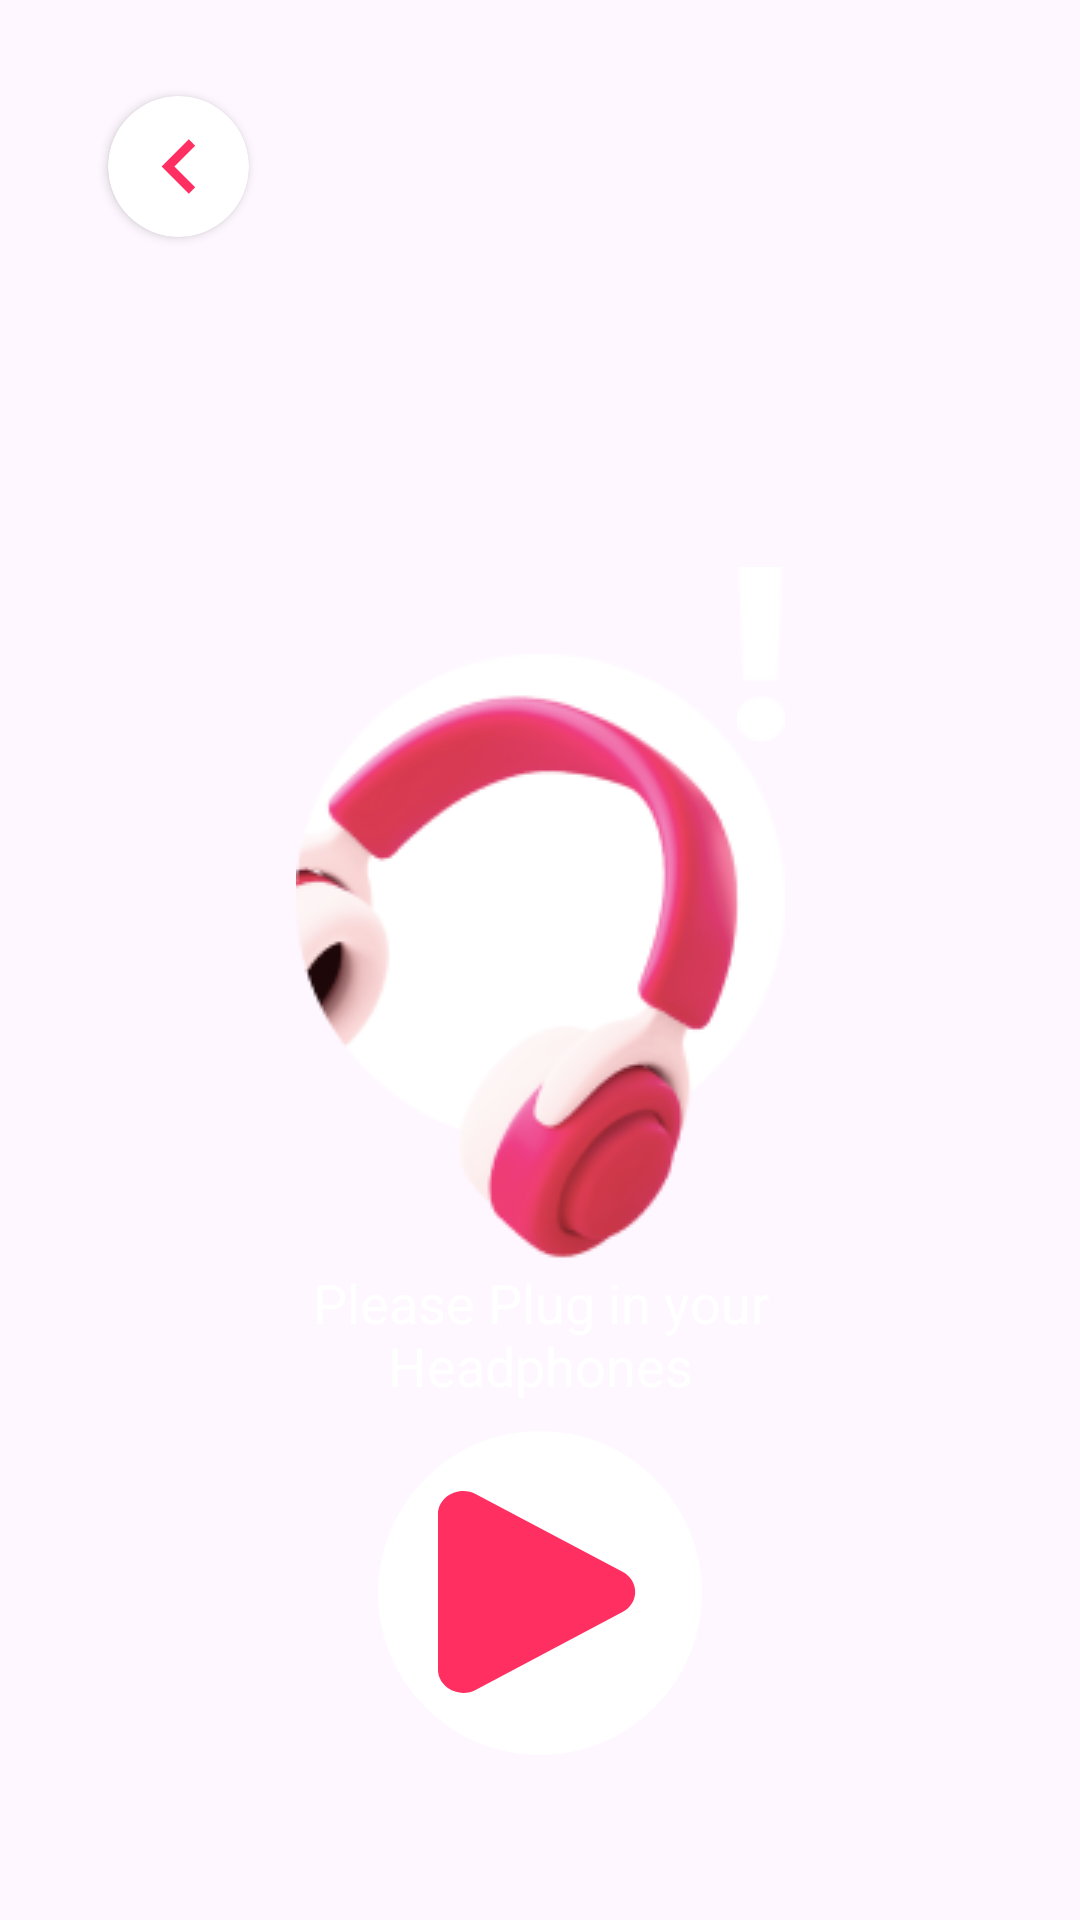

Produce the Android XML layout that renders to this screen, including the resource entries it uses.
<!-- AndroidManifest.xml: application theme Theme.Weis -->
<!-- res/layout/fragment_start_music.xml -->
<?xml version="1.0" encoding="utf-8"?>
<FrameLayout xmlns:android="http://schemas.android.com/apk/res/android"
    xmlns:app="http://schemas.android.com/apk/res-auto"
    xmlns:tools="http://schemas.android.com/tools"
    android:id="@+id/frameStartMusic"
    android:layout_width="match_parent"
    android:layout_height="match_parent"
    tools:context=".ui.fragment.mainFragments.focusFragments.sub.StartMusicFragment">

    <androidx.constraintlayout.widget.ConstraintLayout
        android:layout_width="match_parent"
        android:layout_height="match_parent">

        <androidx.cardview.widget.CardView
            android:id="@+id/cardBtnBack"
            android:layout_width="wrap_content"
            android:layout_height="0dp"
            android:background="@drawable/bg_rounded"
            android:backgroundTint="@color/white"
            android:foregroundGravity="center_vertical|clip_horizontal"
            app:cardCornerRadius="50dp"
            app:layout_constraintDimensionRatio="1:1"
            app:layout_constraintStart_toStartOf="@+id/gdFocusTop"
            app:layout_constraintTop_toTopOf="@+id/gdFocusLeft">

            <ImageButton
                android:id="@+id/imgBtnBack"
                android:layout_width="wrap_content"
                android:layout_height="wrap_content"
                android:layout_gravity="center"
                android:layout_margin="5dp"
                android:backgroundTint="@color/white"
                android:src="@drawable/ic_back" />
        </androidx.cardview.widget.CardView>

        <ImageView
            android:id="@+id/imgHeadphones"
            android:layout_width="wrap_content"
            android:layout_height="wrap_content"
            android:src="@drawable/img_headphones"
            app:layout_constraintBottom_toBottomOf="parent"
            app:layout_constraintEnd_toEndOf="parent"
            app:layout_constraintHorizontal_bias="0.5"
            app:layout_constraintStart_toStartOf="parent"
            app:layout_constraintTop_toTopOf="parent"
            app:layout_constraintVertical_bias="0.5"
            tools:layout_editor_absoluteY="0dp" />

        <ImageView
            android:id="@+id/ic_exclamation"
            android:layout_width="wrap_content"
            android:layout_height="wrap_content"
            android:src="@drawable/ic_eclamation"
            app:layout_constraintBottom_toTopOf="@+id/imgHeadphones"
            app:layout_constraintEnd_toEndOf="@+id/imgHeadphones"
            app:layout_constraintTop_toTopOf="@+id/imgHeadphones" />

        <TextView
            android:id="@+id/textPlugHp"
            android:layout_width="0dp"
            android:layout_height="wrap_content"
            android:text="@string/please_plug_in_your_headphones"
            android:textAlignment="center"
            android:textColor="@color/white"
            android:textSize="18sp"
            app:layout_constraintEnd_toEndOf="@+id/imgHeadphones"
            app:layout_constraintStart_toStartOf="@+id/imgHeadphones"
            app:layout_constraintTop_toBottomOf="@+id/imgHeadphones" />

        <ImageButton
            android:id="@+id/imgBtnPlay"
            android:layout_width="wrap_content"
            android:layout_height="0dp"
            android:layout_gravity="center"
            android:layout_margin="10dp"
            android:background="@drawable/bg_rounded"
            android:backgroundTint="@color/white"
            android:scaleType="fitCenter"
            android:src="@drawable/ic_play"
            android:padding="20dp"
            app:layout_constraintBottom_toBottomOf="parent"
            app:layout_constraintDimensionRatio="1:1"
            app:layout_constraintEnd_toEndOf="parent"
            app:layout_constraintStart_toStartOf="parent"
            app:layout_constraintTop_toBottomOf="@+id/imgHeadphones" />















        <androidx.constraintlayout.widget.Guideline
            android:id="@+id/gdFocusTop"
            android:layout_width="wrap_content"
            android:layout_height="wrap_content"
            android:orientation="vertical"
            app:layout_constraintGuide_percent="0.1" />

        <androidx.constraintlayout.widget.Guideline
            android:id="@+id/gdFocusLeft"
            android:layout_width="wrap_content"
            android:layout_height="wrap_content"
            android:orientation="horizontal"
            app:layout_constraintGuide_percent="0.05" />

    </androidx.constraintlayout.widget.ConstraintLayout>
</FrameLayout>
<!-- resources referenced by this layout -->
<resources>
  <color name="white">#FFFFFFFF</color>
  <!-- drawable bg_rounded (drawable) -->
  <?xml version="1.0" encoding="utf-8"?>
  <shape xmlns:android="http://schemas.android.com/apk/res/android"
      android:shape="rectangle">
      <corners android:radius="200dp" />
      <stroke android:color="@color/white" />
  
  
  
  </shape>
  <!-- drawable ic_back (drawable) -->
  <?xml version="1.0" encoding="utf-8"?>
  <vector xmlns:android="http://schemas.android.com/apk/res/android"
      android:width="13dp"
      android:height="19dp"
      android:viewportWidth="13"
      android:viewportHeight="19">
  
      <path
          android:strokeColor="#FF2F61"
          android:strokeWidth="3"
          android:pathData="M11 1.5L3 9.5L11 17.5" />
  </vector>
  <!-- drawable ic_eclamation: png bitmap (drawable, 404 bytes) -->
  <!-- drawable ic_play (drawable) -->
  <?xml version="1.0" encoding="utf-8"?>
  <vector xmlns:android="http://schemas.android.com/apk/res/android"
      android:width="68dp"
      android:height="68dp"
      android:viewportWidth="25"
      android:viewportHeight="27">
  
      <path
          android:fillColor="#FF2F61"
          android:pathData="M22.611 10.6937L4.65741 0.417572C2.58712 -0.76825 0 0.712538 0 3.08418V23.6394C0 26.0081 2.58712 27.4919 4.65741 26.306L22.608 16.0299C24.6783 14.8441 24.6783 11.8825 22.608 10.6967L22.611 10.6937Z" />
  </vector>
  <!-- drawable img_headphones: png bitmap (drawable, 21372 bytes) -->
  <string name="please_plug_in_your_headphones">Please Plug in your Headphones</string>
  <style name="Theme.Weis" parent="Base.Theme.Weis" />
  <style name="Base.Theme.Weis" parent="Theme.Material3.Light.NoActionBar">
          
          
          <item name="windowSplashScreenAnimatedIcon">@drawable/splash_weis</item>
          <item name="windowSplashScreenAnimationDuration">1000</item>
          <item name="windowSplashScreenBackground">@color/black</item>
          <item name="postSplashScreenTheme">@style/Theme.SplashScreen</item>
  
      </style>
  <!-- drawable splash_weis: vector/xml drawable (drawable, 7396 chars, omitted) -->
  <color name="black">#FF000000</color>
</resources>
